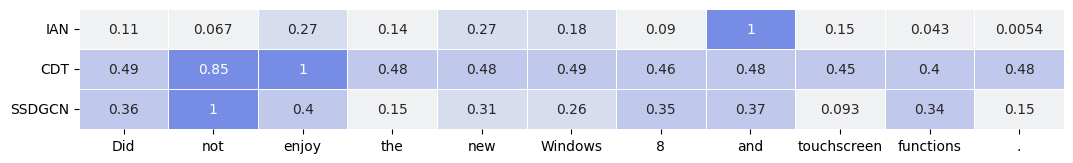

Source code (Python):
# 各个词与方面词之间的相关性得分

import numpy as np
import pandas as pd
import seaborn as sns
import matplotlib.pyplot as plt
from matplotlib.backends.backend_pdf import PdfPages
import matplotlib as mpl

mpl.rcParams['figure.subplot.top'] = 0.50
mpl.rcParams['figure.subplot.bottom'] = 0.44
mpl.rcParams['figure.subplot.left'] = 0.01
mpl.rcParams['figure.subplot.right'] = 0.995

#plt.rcParams["font.family"] = "Times New Roman"
plt.rcParams["font.family"] = "DejaVu Sans"
#sns.set(font="Times New Roman")

def store_heat(df_data, save_dir):
    fig, ax = plt.subplots(figsize=(10,20))
    cmap = sns.light_palette((260, 75, 60), input="husl")
    sns.heatmap(df_data, annot=True, linewidths=.5, ax=ax, yticklabels=True, cmap=cmap, cbar=False) # annot显示数据\
    plt.savefig(save_dir, bbox_inches='tight')
    plt.close()

#一个使用例子，df_data为DataFrame类型的数据，列名（columns需设置为对应显示的字符串）
#path为保存路径
# df_data = pd.DataFrame([[0.211079491893512, 0.15495145845407637, 0.20774342826457778, 0.42599948790355846, 0.18637215614613584, 0.7699411449202395, 0.2410692465387192, 0.5193177575044197, 1.0, 0.26908530253983787, 0.26385087160798687, 0.921529305614449, 0.12745411350557215]],columns=["All","of","the","apetizers","are","good","and","the","Sangria","is","very","good","."])

# laptop
df_data = pd.DataFrame(
    [[0.10941303966872566, 0.06675137227277891, 0.26513577533736316, 0.14250403912046036, 0.2665980937330909, 0.1795020334053944, 0.09009606477992979, 1.0, 0.14969216971003502, 0.04275923216208743, 0.005418159672907555],
     [0.4905776985968751, 0.8475043527496933, 1.0, 0.47535415957181026, 0.4824968053745386, 0.49437198126052695, 0.4590516149104332, 0.47739929272349263, 0.44845538798156837, 0.39890764659411126, 0.4781852522962833],
     [0.3586615390659111, 1.0, 0.39603833231349644, 0.14862131165751924, 0.3083891498224438, 0.25585973986195415, 0.3535839764434099, 0.37299910747256404, 0.0928281718052716, 0.3426310370982561, 0.1458519615582159]],
    columns=["Did", "not", "enjoy", "the", "new", "Windows", "8", "and", "touchscreen", "functions", "."],
    index=["IAN", "CDT", "SSDGCN"])
# [0.14193942259676576, 1.0, 0.5496799779475748, 0.17313793816413783, 0.13409554621890515, 0.46635732978844074, 0.3405838967183299, 0.08529511866606143, 0.07996303332390998, 0.0880116776741383, 0.03213557953491594]
# rest
# df_data = pd.DataFrame([[0.087, 0.093, 0.61, 0.37, 1, 0.58, 0.44, 0.25],
#                         [0.43, 0.38, 0.29, 0.035, 0.15, 0.31, 1, 0.22],
#                         [1.0, 0.9574412895321494, 0.03889686737982833, 0.025466116472337274, 0.06203616128637447, 0.032924724964377775, 0.04673269193699222, 0.027164439838735604]],
#                        columns=["Great", "food", "but", "the", "service", "was", "dreadful", "!"],
#                        index=["IAN", "CDT", "SSDGCN"])
# "The", "falafal", "was", "rather", "over", "cooked", "and", "dried", "but", "the", "chicken", "was", "fine", "."
# path = "apetizers_LSTM_test.pdf"
path = "lap.pdf"
store_heat(df_data, path)

# laptop  "Windows", "8",
# "Did", "not", "enjoy", "the", "new", "Windows", "8", "and", "touchscreen", "functions", "."
# ian: [0.10941303966872566, 0.06675137227277891, 0.26513577533736316, 0.14250403912046036, 0.2665980937330909, 0.1795020334053944, 0.09009606477992979, 1.0, 0.14969216971003502, 0.04275923216208743, 0.005418159672907555]
# [0.2829668547339501, 1.0, 0.47965005517391174, 0.14722584152444954, 0.14329968991280415, 0.1999041455203833, 0.13058564715668716, 0.18967331846068194, 0.12580560147859535, 0.17287671302147148, 0.09242934321213285],
# [0.3586615390659111, 1.0, 0.39603833231349644, 0.14862131165751924, 0.3083891498224438, 0.25585973986195415, 0.3535839764434099, 0.37299910747256404, 0.0928281718052716, 0.3426310370982561, 0.1458519615582159, 0.15643532374995378, 0.27146379797366293]
# [0.4905776985968751, 0.8475043527496933, 1.0, 0.47535415957181026, 0.4824968053745386, 0.49437198126052695, 0.4590516149104332, 0.47739929272349263, 0.44845538798156837, 0.39890764659411126, 0.4781852522962833]

# rest "food"
#  "Great", "food", "but", "the", "service", "was", "dreadful", "!"
# ian\cdt\ssdgcn: [0.087, 0.093, 0.61, 0.37, 1, 0.58, 0.44, 0.25], [0.43, 0.38, 0.29, 0.035, 0.15, 0.31, 1, 0.22]
# [1.0, 0.9574412895321494, 0.03889686737982833, 0.025466116472337274, 0.06203616128637447, 0.032924724964377775, 0.04673269193699222, 0.027164439838735604]
